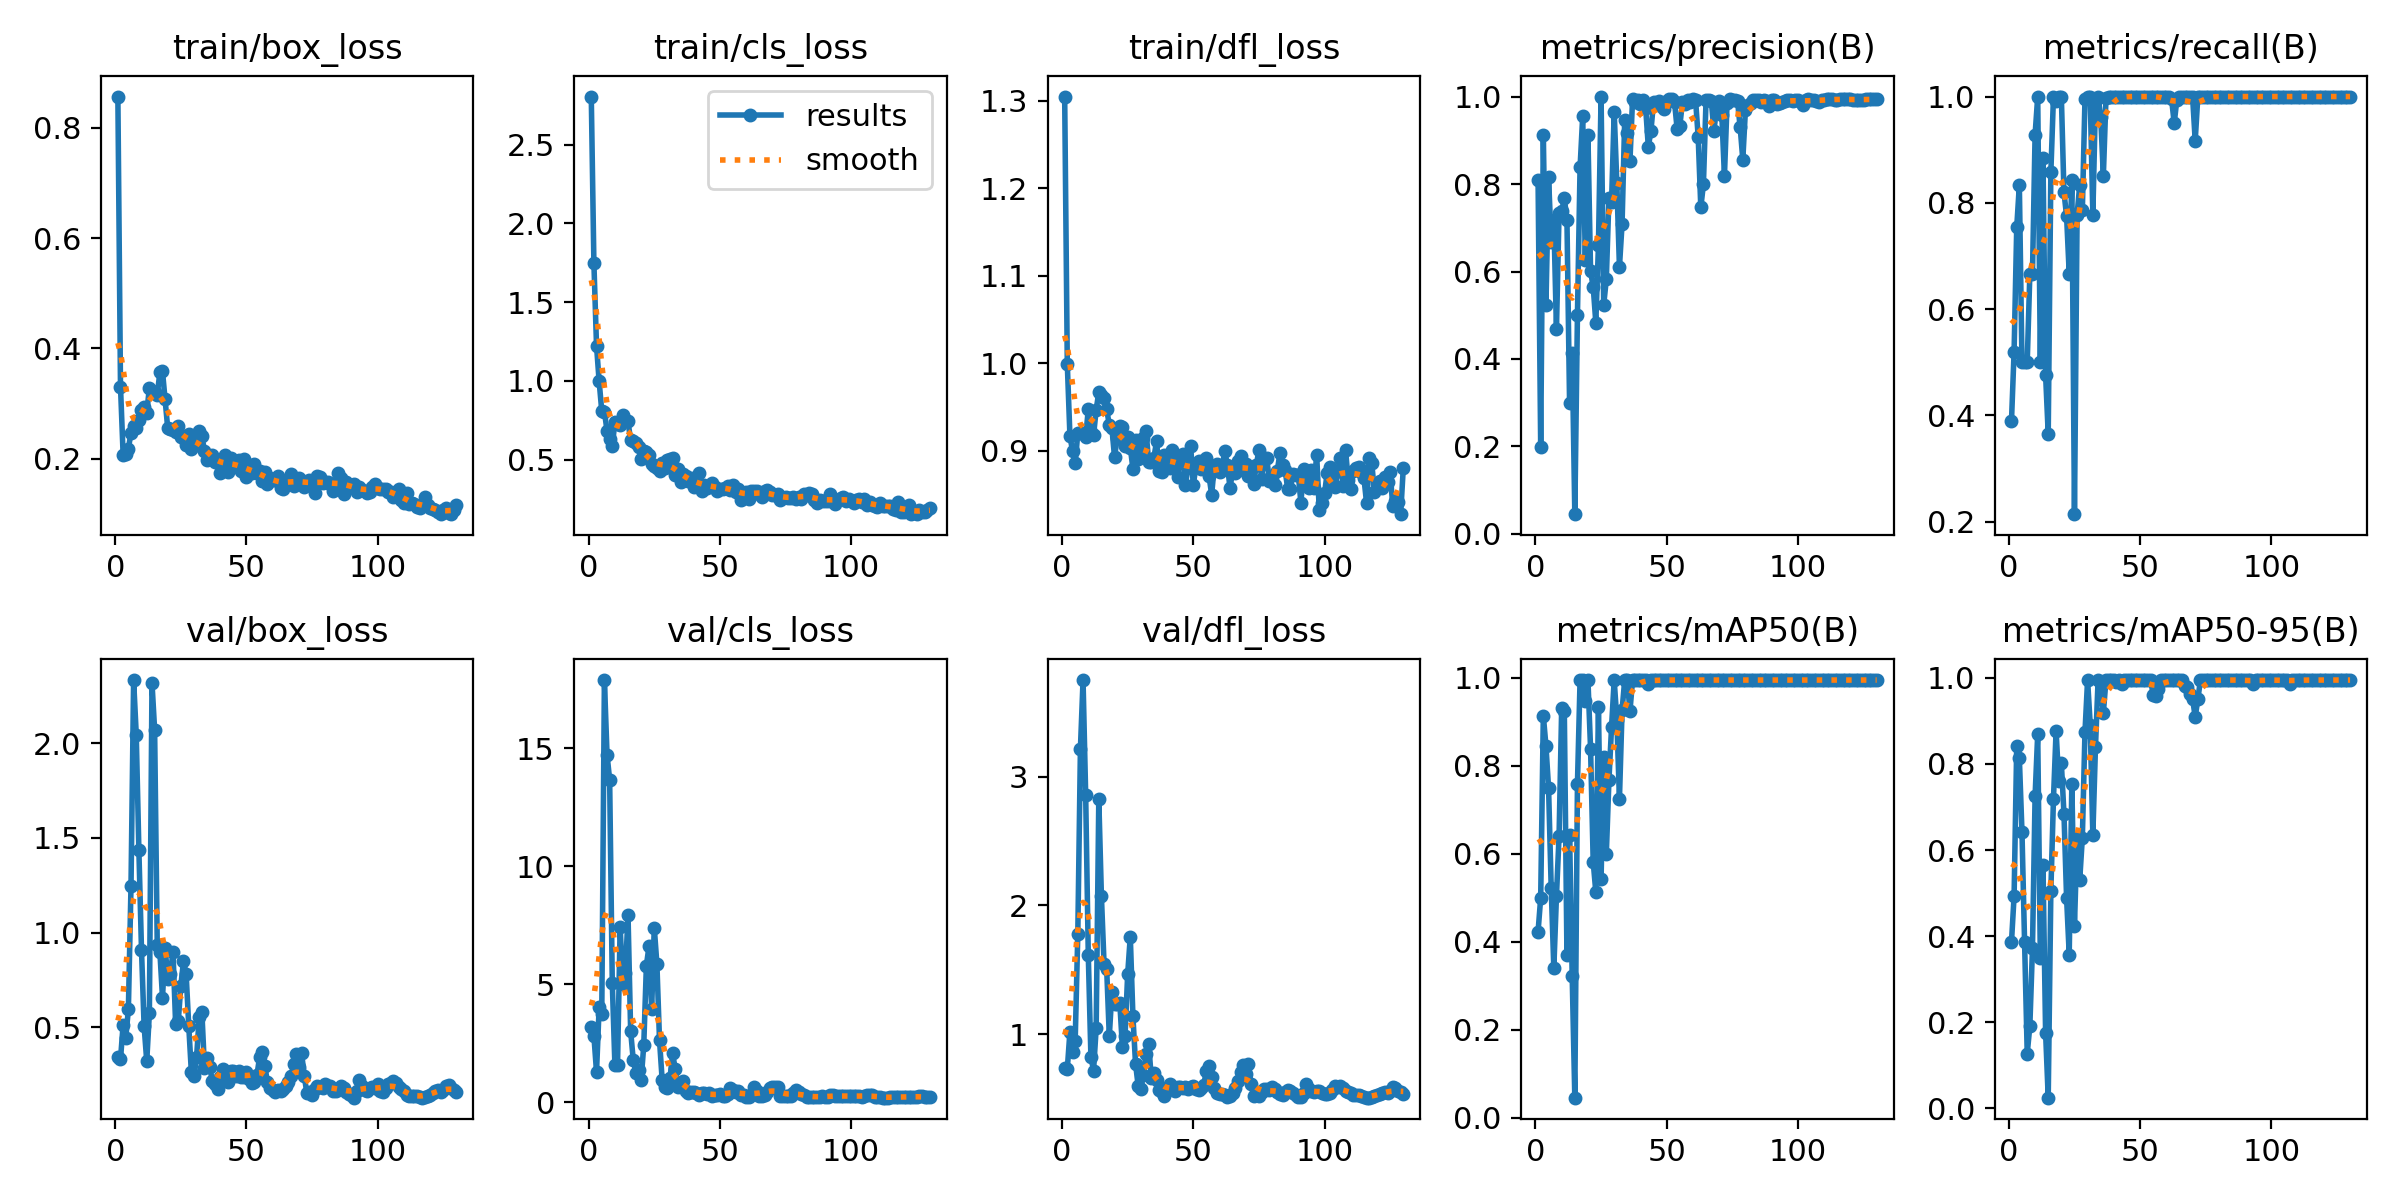

Source data for this figure (header and first rows):
epoch, time, train/box_loss, train/cls_loss, train/dfl_loss, metrics/precision(B), metrics/recall(B), metrics/mAP50(B), metrics/mAP50-95(B), val/box_loss, val/cls_loss, val/dfl_loss, lr/pg0, lr/pg1, lr/pg2
1, 4.273, 0.8568, 2.805, 1.305, 0.8082, 0.3889, 0.4233, 0.3861, 0.344, 3.171, 0.7403, 0.0001167, 0.0001167, 0.0001167
2, 7.823, 0.3306, 1.747, 0.9989, 0.1987, 0.5202, 0.5005, 0.4933, 0.3311, 2.806, 0.7283, 0.0002488, 0.0002488, 0.0002488
3, 11.76, 0.2074, 1.223, 0.9171, 0.9119, 0.7538, 0.9144, 0.8423, 0.5127, 1.281, 1.018, 0.0003796, 0.0003796, 0.0003796
4, 15.5, 0.2081, 0.997, 0.8992, 0.5238, 0.8333, 0.8456, 0.8135, 0.4434, 4.023, 0.863, 0.0005091, 0.0005091, 0.0005091
5, 19.13, 0.2179, 0.8081, 0.8855, 0.8157, 0.5, 0.7495, 0.6421, 0.5943, 3.739, 0.9433, 0.0006373, 0.0006373, 0.0006373
6, 22.78, 0.2474, 0.8055, 0.9201, 0.6667, 0.5, 0.5235, 0.3867, 1.245, 17.9, 1.775, 0.0007641, 0.0007641, 0.0007641
7, 26.57, 0.2597, 0.6848, 0.9197, 0.7188, 0.5, 0.3401, 0.1275, 2.334, 14.73, 3.218, 0.0008896, 0.0008896, 0.0008896
8, 30.08, 0.2551, 0.6284, 0.9196, 0.4676, 0.6667, 0.5037, 0.1913, 2.046, 13.67, 3.751, 0.001014, 0.001014, 0.001014
9, 33.6, 0.2695, 0.5871, 0.9155, 0.7346, 0.6667, 0.6411, 0.3731, 1.438, 5.066, 2.86, 0.001137, 0.001137, 0.001137
10, 37.29, 0.289, 0.7381, 0.9472, 0.7372, 0.9286, 0.9326, 0.7257, 0.9086, 1.581, 1.611, 0.001258, 0.001258, 0.001258
11, 40.92, 0.2938, 0.7239, 0.9215, 0.7673, 1, 0.925, 0.87, 0.5048, 1.583, 0.8216, 0.001378, 0.001378, 0.001378
12, 44.58, 0.2832, 0.7228, 0.9175, 0.7188, 0.5, 0.3698, 0.3493, 0.3216, 7.427, 0.7167, 0.001497, 0.001497, 0.001497
13, 48.1, 0.3284, 0.7827, 0.9466, 0.2999, 0.8845, 0.6437, 0.566, 0.5738, 5.013, 1.046, 0.001568, 0.001568, 0.001568
14, 51.41, 0.3234, 0.7547, 0.9669, 0.4132, 0.4762, 0.3217, 0.176, 2.32, 5.487, 2.824, 0.00156, 0.00156, 0.00156
15, 54.67, 0.3214, 0.7426, 0.9639, 0.04517, 0.3651, 0.04608, 0.02491, 2.072, 7.927, 2.069, 0.001551, 0.001551, 0.001551
16, 57.96, 0.316, 0.6223, 0.9607, 0.5015, 0.8571, 0.7589, 0.5047, 0.9335, 3.009, 1.547, 0.001543, 0.001543, 0.001543
17, 61.3, 0.3565, 0.6158, 0.9475, 0.8381, 1, 0.995, 0.7197, 0.8988, 1.769, 1.509, 0.001535, 0.001535, 0.001535
18, 64.79, 0.3584, 0.6079, 0.9293, 0.9545, 0.9908, 0.995, 0.8765, 0.6571, 1.24, 0.9828, 0.001527, 0.001527, 0.001527
19, 68.45, 0.3074, 0.5778, 0.9256, 0.6256, 1, 0.9475, 0.7598, 0.9211, 1.34, 1.331, 0.001518, 0.001518, 0.001518
20, 72.56, 0.2548, 0.5021, 0.8925, 0.911, 1, 0.995, 0.8022, 0.7564, 0.9335, 1.234, 0.00151, 0.00151, 0.00151
21, 76.42, 0.2533, 0.5577, 0.9145, 0.6, 0.8202, 0.8388, 0.6844, 0.781, 2.418, 1.231, 0.001502, 0.001502, 0.001502
22, 79.84, 0.2515, 0.5466, 0.9281, 0.5655, 0.7747, 0.5819, 0.4885, 0.8993, 5.788, 1.243, 0.001494, 0.001494, 0.001494
23, 83.14, 0.2488, 0.5311, 0.9275, 0.4831, 0.6667, 0.5134, 0.3575, 0.5192, 6.614, 0.9001, 0.001485, 0.001485, 0.001485
24, 86.71, 0.2596, 0.4715, 0.9058, 0.6596, 0.8435, 0.9335, 0.7527, 0.5309, 3.943, 0.985, 0.001477, 0.001477, 0.001477
25, 90.23, 0.2394, 0.4581, 0.9152, 1, 0.2143, 0.5435, 0.4244, 0.7201, 7.396, 1.465, 0.001469, 0.001469, 0.001469
26, 93.78, 0.2417, 0.4451, 0.9034, 0.5232, 0.7778, 0.8206, 0.6314, 0.8492, 5.856, 1.758, 0.001461, 0.001461, 0.001461
27, 97.14, 0.2256, 0.4304, 0.8794, 0.5825, 0.8333, 0.6, 0.5307, 0.7828, 2.618, 1.138, 0.001452, 0.001452, 0.001452
28, 100.5, 0.2447, 0.477, 0.912, 0.7683, 0.7857, 0.7678, 0.6284, 0.5077, 0.9517, 0.7687, 0.001444, 0.001444, 0.001444
29, 104, 0.2167, 0.4489, 0.8908, 0.76, 0.9953, 0.8888, 0.8738, 0.2625, 0.6186, 0.5992, 0.001436, 0.001436, 0.001436
30, 107.5, 0.2342, 0.497, 0.8988, 0.9652, 1, 0.995, 0.995, 0.2402, 0.5866, 0.5738, 0.001428, 0.001428, 0.001428
31, 110.9, 0.2247, 0.5017, 0.9146, 0.8028, 1, 0.9053, 0.8911, 0.3455, 1.005, 0.6839, 0.001419, 0.001419, 0.001419
32, 114.3, 0.2504, 0.5099, 0.9224, 0.6104, 0.7778, 0.7249, 0.6344, 0.5546, 2.064, 0.8461, 0.001411, 0.001411, 0.001411
33, 117.8, 0.2404, 0.404, 0.8872, 0.7088, 0.9901, 0.9258, 0.839, 0.5816, 1.384, 0.9221, 0.001403, 0.001403, 0.001403
34, 121.2, 0.2144, 0.4377, 0.8868, 0.9457, 1, 0.995, 0.995, 0.2824, 0.6488, 0.6625, 0.001395, 0.001395, 0.001395
35, 124.6, 0.1974, 0.3584, 0.892, 0.9163, 0.9618, 0.995, 0.9871, 0.3375, 0.7016, 0.6937, 0.001386, 0.001386, 0.001386
36, 128.3, 0.2043, 0.4119, 0.9106, 0.8522, 0.8503, 0.9238, 0.9184, 0.2893, 0.9032, 0.6404, 0.001378, 0.001378, 0.001378
37, 131.8, 0.2062, 0.3987, 0.8767, 0.9941, 0.9965, 0.995, 0.995, 0.2167, 0.489, 0.5635, 0.00137, 0.00137, 0.00137
38, 135.4, 0.1947, 0.3668, 0.8751, 0.9879, 1, 0.995, 0.995, 0.2022, 0.3721, 0.5504, 0.001362, 0.001362, 0.001362
39, 139.2, 0.1952, 0.3847, 0.895, 0.9913, 1, 0.995, 0.995, 0.1732, 0.4444, 0.522, 0.001353, 0.001353, 0.001353
40, 142.8, 0.1747, 0.3249, 0.8913, 0.9833, 1, 0.995, 0.995, 0.236, 0.4294, 0.5793, 0.001345, 0.001345, 0.001345
41, 146.3, 0.1948, 0.3443, 0.8804, 0.9924, 1, 0.995, 0.9904, 0.2789, 0.3792, 0.6101, 0.001337, 0.001337, 0.001337
42, 150, 0.2059, 0.4159, 0.9012, 0.9731, 1, 0.995, 0.995, 0.249, 0.3172, 0.5904, 0.001329, 0.001329, 0.001329
43, 153.7, 0.176, 0.2988, 0.8918, 0.8852, 1, 0.9862, 0.9862, 0.2104, 0.3766, 0.5604, 0.00132, 0.00132, 0.00132
44, 157.2, 0.2009, 0.3418, 0.8697, 0.9216, 1, 0.995, 0.995, 0.2692, 0.4002, 0.5857, 0.001312, 0.001312, 0.001312
45, 160.8, 0.1895, 0.3231, 0.8913, 0.9885, 1, 0.995, 0.995, 0.2716, 0.3418, 0.5886, 0.001304, 0.001304, 0.001304
46, 164.5, 0.1862, 0.3386, 0.8956, 0.9857, 1, 0.995, 0.995, 0.2431, 0.3763, 0.5835, 0.001296, 0.001296, 0.001296
47, 168.1, 0.1974, 0.3512, 0.8604, 0.9909, 1, 0.995, 0.995, 0.2681, 0.2515, 0.5897, 0.001287, 0.001287, 0.001287
48, 171.6, 0.1771, 0.3285, 0.8814, 0.9776, 1, 0.995, 0.995, 0.2367, 0.3046, 0.5697, 0.001279, 0.001279, 0.001279
49, 175.4, 0.1997, 0.3035, 0.9047, 0.9708, 1, 0.995, 0.995, 0.2389, 0.2923, 0.5859, 0.001271, 0.001271, 0.001271
50, 178.9, 0.1663, 0.3166, 0.8605, 0.9901, 1, 0.995, 0.995, 0.2653, 0.3262, 0.5971, 0.001263, 0.001263, 0.001263
51, 182.5, 0.1785, 0.3145, 0.8817, 0.9938, 1, 0.995, 0.995, 0.2246, 0.2619, 0.5703, 0.001254, 0.001254, 0.001254
52, 186.3, 0.1744, 0.3222, 0.888, 0.9939, 1, 0.995, 0.995, 0.2072, 0.2659, 0.5648, 0.001246, 0.001246, 0.001246
53, 189.9, 0.1905, 0.3321, 0.8791, 0.9866, 1, 0.995, 0.995, 0.2085, 0.3213, 0.5846, 0.001238, 0.001238, 0.001238
54, 193.6, 0.1736, 0.3071, 0.8809, 0.9248, 1, 0.995, 0.995, 0.2485, 0.6038, 0.6081, 0.00123, 0.00123, 0.00123
55, 197.5, 0.1775, 0.3363, 0.8917, 0.9326, 1, 0.995, 0.9605, 0.3436, 0.5273, 0.714, 0.001221, 0.001221, 0.001221
56, 201.2, 0.1593, 0.2957, 0.8707, 0.9876, 1, 0.995, 0.9575, 0.3717, 0.4227, 0.7544, 0.001213, 0.001213, 0.001213
57, 205.1, 0.1756, 0.3124, 0.8497, 0.9831, 1, 0.995, 0.9744, 0.2944, 0.4489, 0.667, 0.001205, 0.001205, 0.001205
58, 209.4, 0.1537, 0.2472, 0.8824, 0.993, 1, 0.995, 0.995, 0.209, 0.2998, 0.5836, 0.001197, 0.001197, 0.001197
59, 213.7, 0.1651, 0.26, 0.8844, 0.9867, 1, 0.995, 0.995, 0.178, 0.2818, 0.5452, 0.001188, 0.001188, 0.001188
60, 218, 0.1606, 0.2977, 0.875, 0.9941, 1, 0.995, 0.995, 0.1678, 0.2338, 0.5323, 0.00118, 0.00118, 0.00118
... 70 more rows
